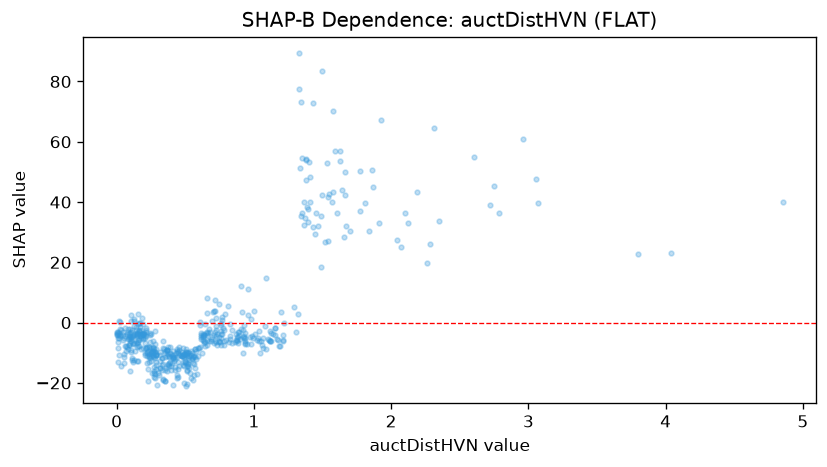

Data behind this chart, as committed beside it:
feature_value, shap_value
0.219, -9.659
0.176, -2.435
1.397, 37.73
0.055, -11.5
0.382, -11.03
0.16, -2.595
0.676, -2.15
0.39, -8.255
0.73, -3.761
1.542, 41.61
2.071, 25.05
0.277, -9.861
0.544, -18.52
0.171, -4.272
0.481, -14.08
0.16, 0.004302
1.579, 70.2
0.417, -11.48
0.543, -9.304
0.265, -9.442
0.312, -17.44
1.661, 42.47
0.436, -10.12
1.116, -2.637
1.641, 43.93
0.007, -5.056
0.338, -6.104
0.686, -5.487
0.264, -8.181
1.365, 32.42
0.727, -2.532
0.269, -11.47
1.21, -5.95
2.787, 36.25
0.025, -4.539
0.127, -1.071
0.184, -3.683
1.544, 42.62
0.592, -8.491
0.287, -10.56
0.66, -4.18
0.541, -10.77
0.568, -11.38
0.723, -4.381
0.744, -4.875
1.01, -3.731
0.007, -8.557
1.085, -8.726
0.997, -5.232
0.368, -15.97
1.211, -4.228
0.694, -4.773
0.27, -16.61
2.35, 33.69
0.235, -10.49
0.655, -5.706
0.341, -8.485
0.885, -4.844
0.107, -5.046
0.158, 2.875
... 478 more rows
